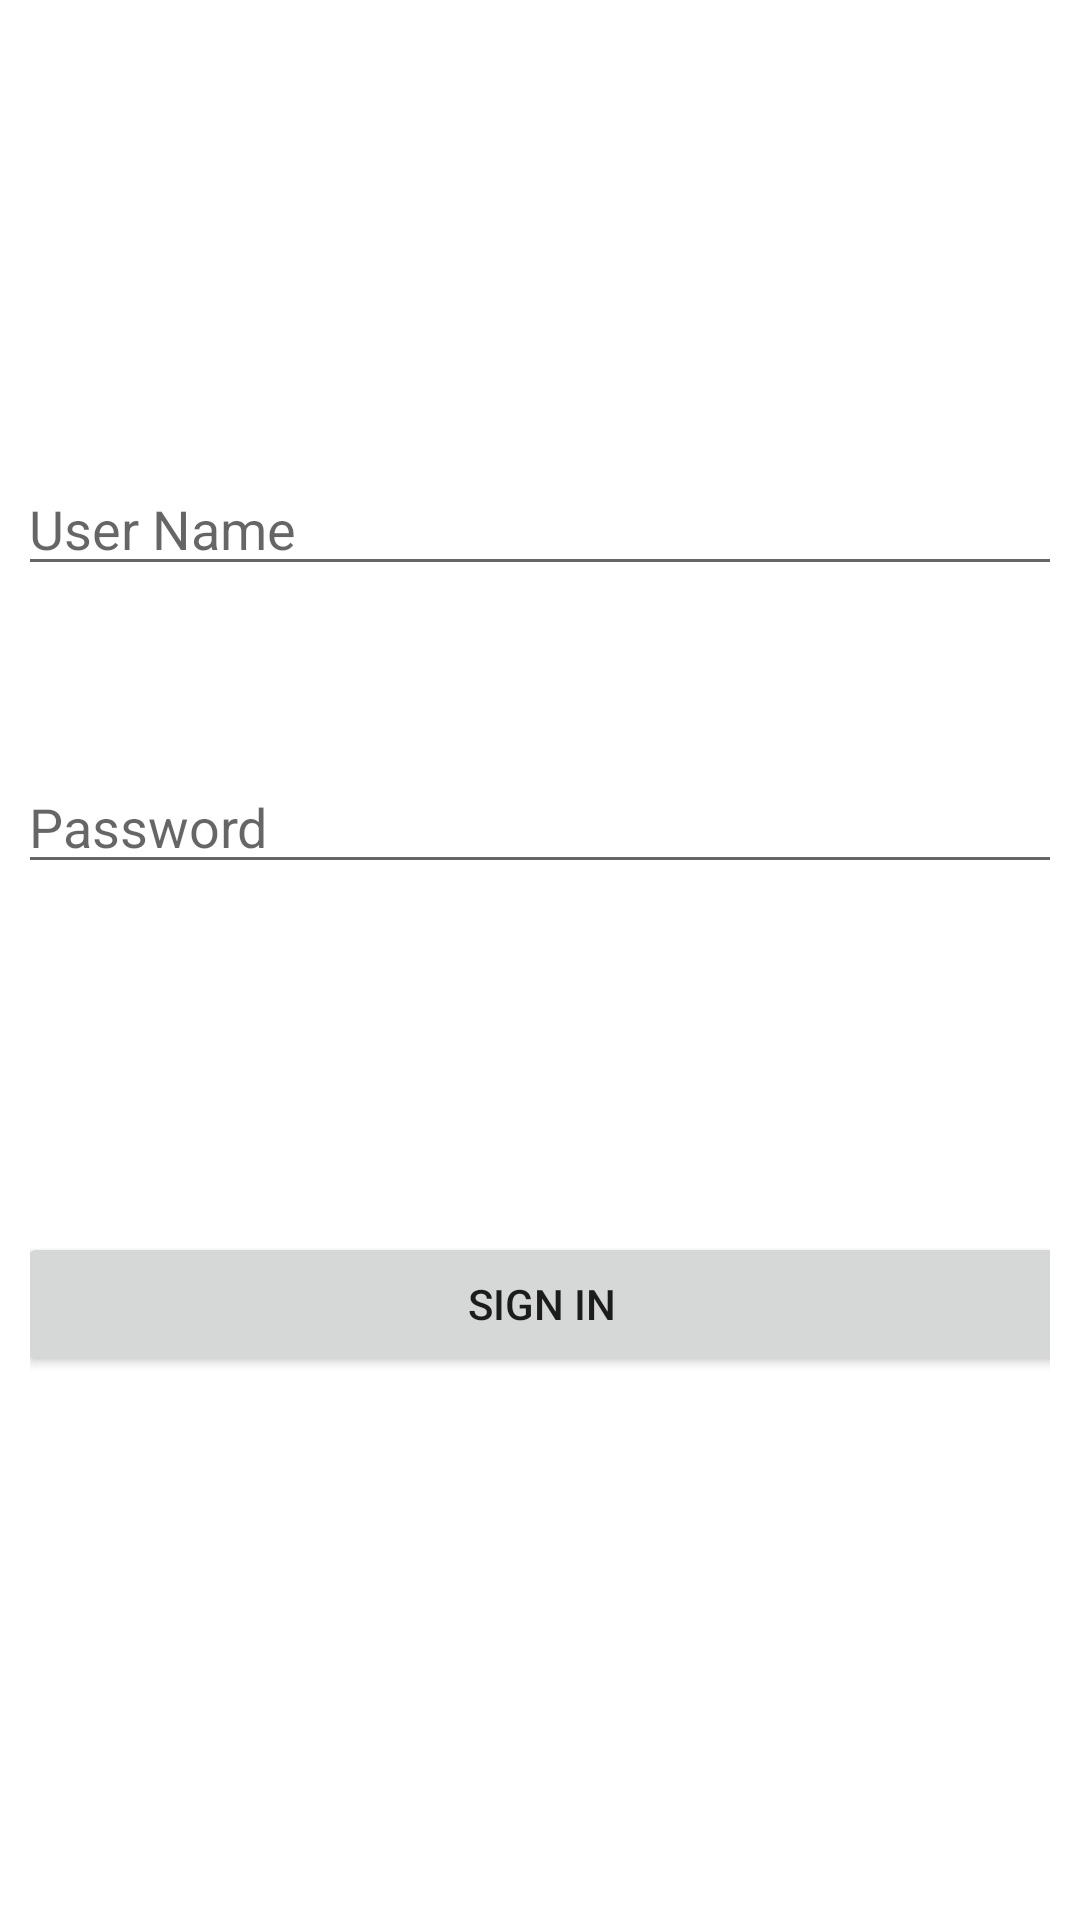

Write the Android layout XML for this screen, with the resource values it uses.
<!-- AndroidManifest.xml: application theme Theme.Login_SQlite -->
<!-- res/layout/activity_login.xml -->
<?xml version="1.0" encoding="utf-8"?>
<androidx.constraintlayout.widget.ConstraintLayout xmlns:android="http://schemas.android.com/apk/res/android"
    xmlns:app="http://schemas.android.com/apk/res-auto"
    xmlns:tools="http://schemas.android.com/tools"
    android:layout_width="match_parent"
    android:layout_height="match_parent"
    tools:context=".Login"
    android:padding="10dp">

    <EditText
        android:id="@+id/edit_username1"
        android:layout_width="350dp"
        android:layout_height="wrap_content"
        android:layout_marginTop="144dp"
        android:hint="User Name"
        app:layout_constraintEnd_toEndOf="parent"
        app:layout_constraintHorizontal_bias="0.491"
        app:layout_constraintStart_toStartOf="parent"
        app:layout_constraintTop_toTopOf="parent">

    </EditText>

    <EditText
        android:id="@+id/edit_password1"
        android:layout_width="350dp"
        android:layout_height="wrap_content"
        android:layout_marginTop="58dp"
        android:hint="Password"
        app:layout_constraintEnd_toEndOf="parent"
        app:layout_constraintHorizontal_bias="0.491"
        app:layout_constraintStart_toStartOf="parent"
        app:layout_constraintTop_toBottomOf="@+id/edit_username1">

    </EditText>

    <Button
        android:id="@+id/sign_in_btn"
        android:layout_width="350dp"
        android:layout_height="wrap_content"
        android:layout_marginTop="116dp"
        android:text="Sign in"
        app:layout_constraintEnd_toEndOf="parent"
        app:layout_constraintHorizontal_bias="0.491"
        app:layout_constraintStart_toStartOf="parent"
        app:layout_constraintTop_toBottomOf="@+id/edit_password1" />

</androidx.constraintlayout.widget.ConstraintLayout>
<!-- resources referenced by this layout -->
<resources>
  <style name="Theme.Login_SQlite" parent="Theme.MaterialComponents.DayNight.DarkActionBar">
          
          <item name="colorPrimary">@color/purple_500</item>
          <item name="colorPrimaryVariant">@color/purple_700</item>
          <item name="colorOnPrimary">@color/white</item>
          
          <item name="colorSecondary">@color/teal_200</item>
          <item name="colorSecondaryVariant">@color/teal_700</item>
          <item name="colorOnSecondary">@color/black</item>
          
          <item name="android:statusBarColor">?attr/colorPrimaryVariant</item>
          
      </style>
  <!-- not gathered from this repository: default colours our renderer supplied (Android Studio template values) -->
  <color name="purple_500">#FF6200EE</color>
  <color name="purple_700">#FF3700B3</color>
  <color name="teal_200">#FF03DAC5</color>
  <color name="teal_700">#FF018786</color>
  <color name="black">#FF000000</color>
  <color name="white">#FFFFFFFF</color>
</resources>
